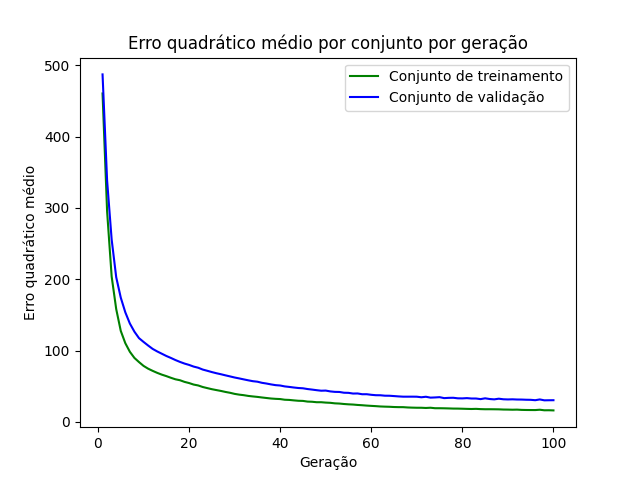

Data behind this chart, as committed beside it:
epoch, loss_train, loss_val
1, 460.5, 487.2
2, 295.2, 338.6
3, 203.9, 255.7
4, 158.2, 202.9
5, 127.7, 174.3
6, 110.4, 153.7
7, 98.34, 138
8, 89.73, 126.5
9, 83.95, 117.5
10, 78.61, 112.2
11, 74.7, 107.2
12, 71.64, 102.4
13, 68.83, 98.85
14, 66.35, 95.68
15, 64.27, 92.5
16, 61.93, 89.76
17, 59.81, 86.79
18, 58.48, 84.17
19, 56.17, 81.84
20, 54.53, 79.96
21, 52.41, 77.63
22, 51.16, 76
23, 48.99, 73.44
24, 47.44, 71.72
25, 45.93, 69.92
26, 44.67, 68.29
27, 43.47, 66.87
28, 42.05, 65.32
29, 40.87, 63.83
30, 39.35, 62.31
31, 38.29, 61.03
32, 37.53, 59.68
33, 36.49, 58.36
34, 35.76, 57.15
35, 35.12, 56.43
36, 34.31, 54.87
37, 33.57, 53.85
38, 32.85, 52.63
39, 32.4, 51.59
40, 32.1, 51.09
41, 31.15, 49.83
42, 30.88, 49.11
43, 30.24, 48.28
44, 29.69, 47.59
45, 29.51, 47.19
46, 28.56, 46.14
47, 28.31, 45.38
48, 27.67, 44.54
49, 27.67, 43.79
50, 27.14, 43.98
51, 26.82, 42.82
52, 26.1, 42.18
53, 25.8, 42.05
54, 25.17, 40.97
55, 24.71, 40.8
56, 24.39, 39.82
57, 23.84, 39.95
58, 23.43, 38.85
59, 22.94, 38.89
60, 22.54, 38.06
... 40 more rows
